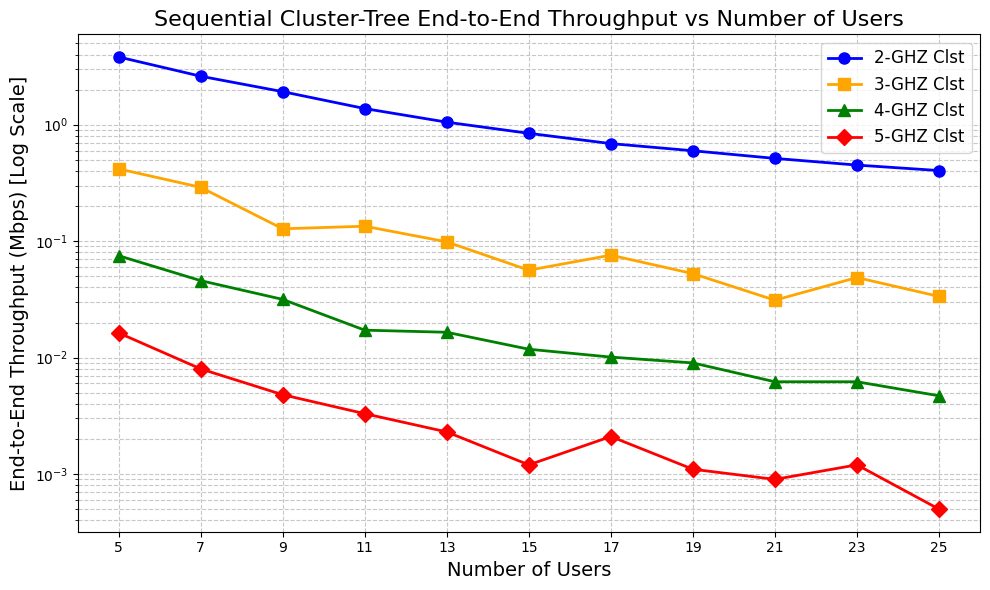

Write the Python code that produced this figure.
import matplotlib.pyplot as plt

# ---------------------------------------------------------
# データ定義 (Sequential Cluster-Tree End-to-End Throughput)
# ---------------------------------------------------------
# 横軸: ユーザー数 (Number of Users)
users = [5, 7, 9, 11, 13, 15, 17, 19, 21, 23, 25]

# 縦軸: 各プロトコルのシステムスループット (Mbps)
throughput_2ghz = [3.8151, 2.6064, 1.9203, 1.3749, 1.0508, 0.8428, 0.6877, 0.5970, 0.5132, 0.4498, 0.4036]
throughput_3ghz = [0.4173, 0.2897, 0.1276, 0.1343, 0.0986, 0.0563, 0.0758, 0.0526, 0.0311, 0.0487, 0.0335]
throughput_4ghz = [0.0750, 0.0458, 0.0316, 0.0172, 0.0165, 0.0118, 0.0101, 0.0090, 0.0062, 0.0062, 0.0047]
throughput_5ghz = [0.0163, 0.0080, 0.0048, 0.0033, 0.0023, 0.0012, 0.0021, 0.0011, 0.0009, 0.0012, 0.0005]

# ---------------------------------------------------------
# グラフの描画
# ---------------------------------------------------------
# フォントやスタイルの設定
plt.style.use('default')
plt.rcParams["font.family"] = "Times New Roman"

plt.figure(figsize=(10, 6))

# 各プロトコルの折れ線グラフをプロット
plt.plot(users, throughput_2ghz, marker='o', color='blue',   label='2-GHZ Clst', linewidth=2, markersize=8)
plt.plot(users, throughput_3ghz, marker='s', color='orange', label='3-GHZ Clst', linewidth=2, markersize=8)
plt.plot(users, throughput_4ghz, marker='^', color='green',  label='4-GHZ Clst', linewidth=2, markersize=8)
plt.plot(users, throughput_5ghz, marker='D', color='red',    label='5-GHZ Clst', linewidth=2, markersize=8)

# 軸ラベルとタイトルの設定
plt.xlabel('Number of Users', fontsize=14)
plt.title('Sequential Cluster-Tree End-to-End Throughput vs Number of Users', fontsize=16)

# X軸の目盛りを明示的に設定 (5から25まで)
plt.xticks(users)

# グリッドの表示 (対数スケールに合わせ、細かいグリッドも表示)
plt.grid(True, which="both", ls="--", alpha=0.7)

# 凡例の表示
plt.legend(fontsize=12)

# --- 対数スケールの設定 ---
plt.yscale('log')
plt.ylabel('End-to-End Throughput (Mbps) [Log Scale]', fontsize=14)

# グラフのレイアウト調整と表示
plt.tight_layout()
plt.show()
